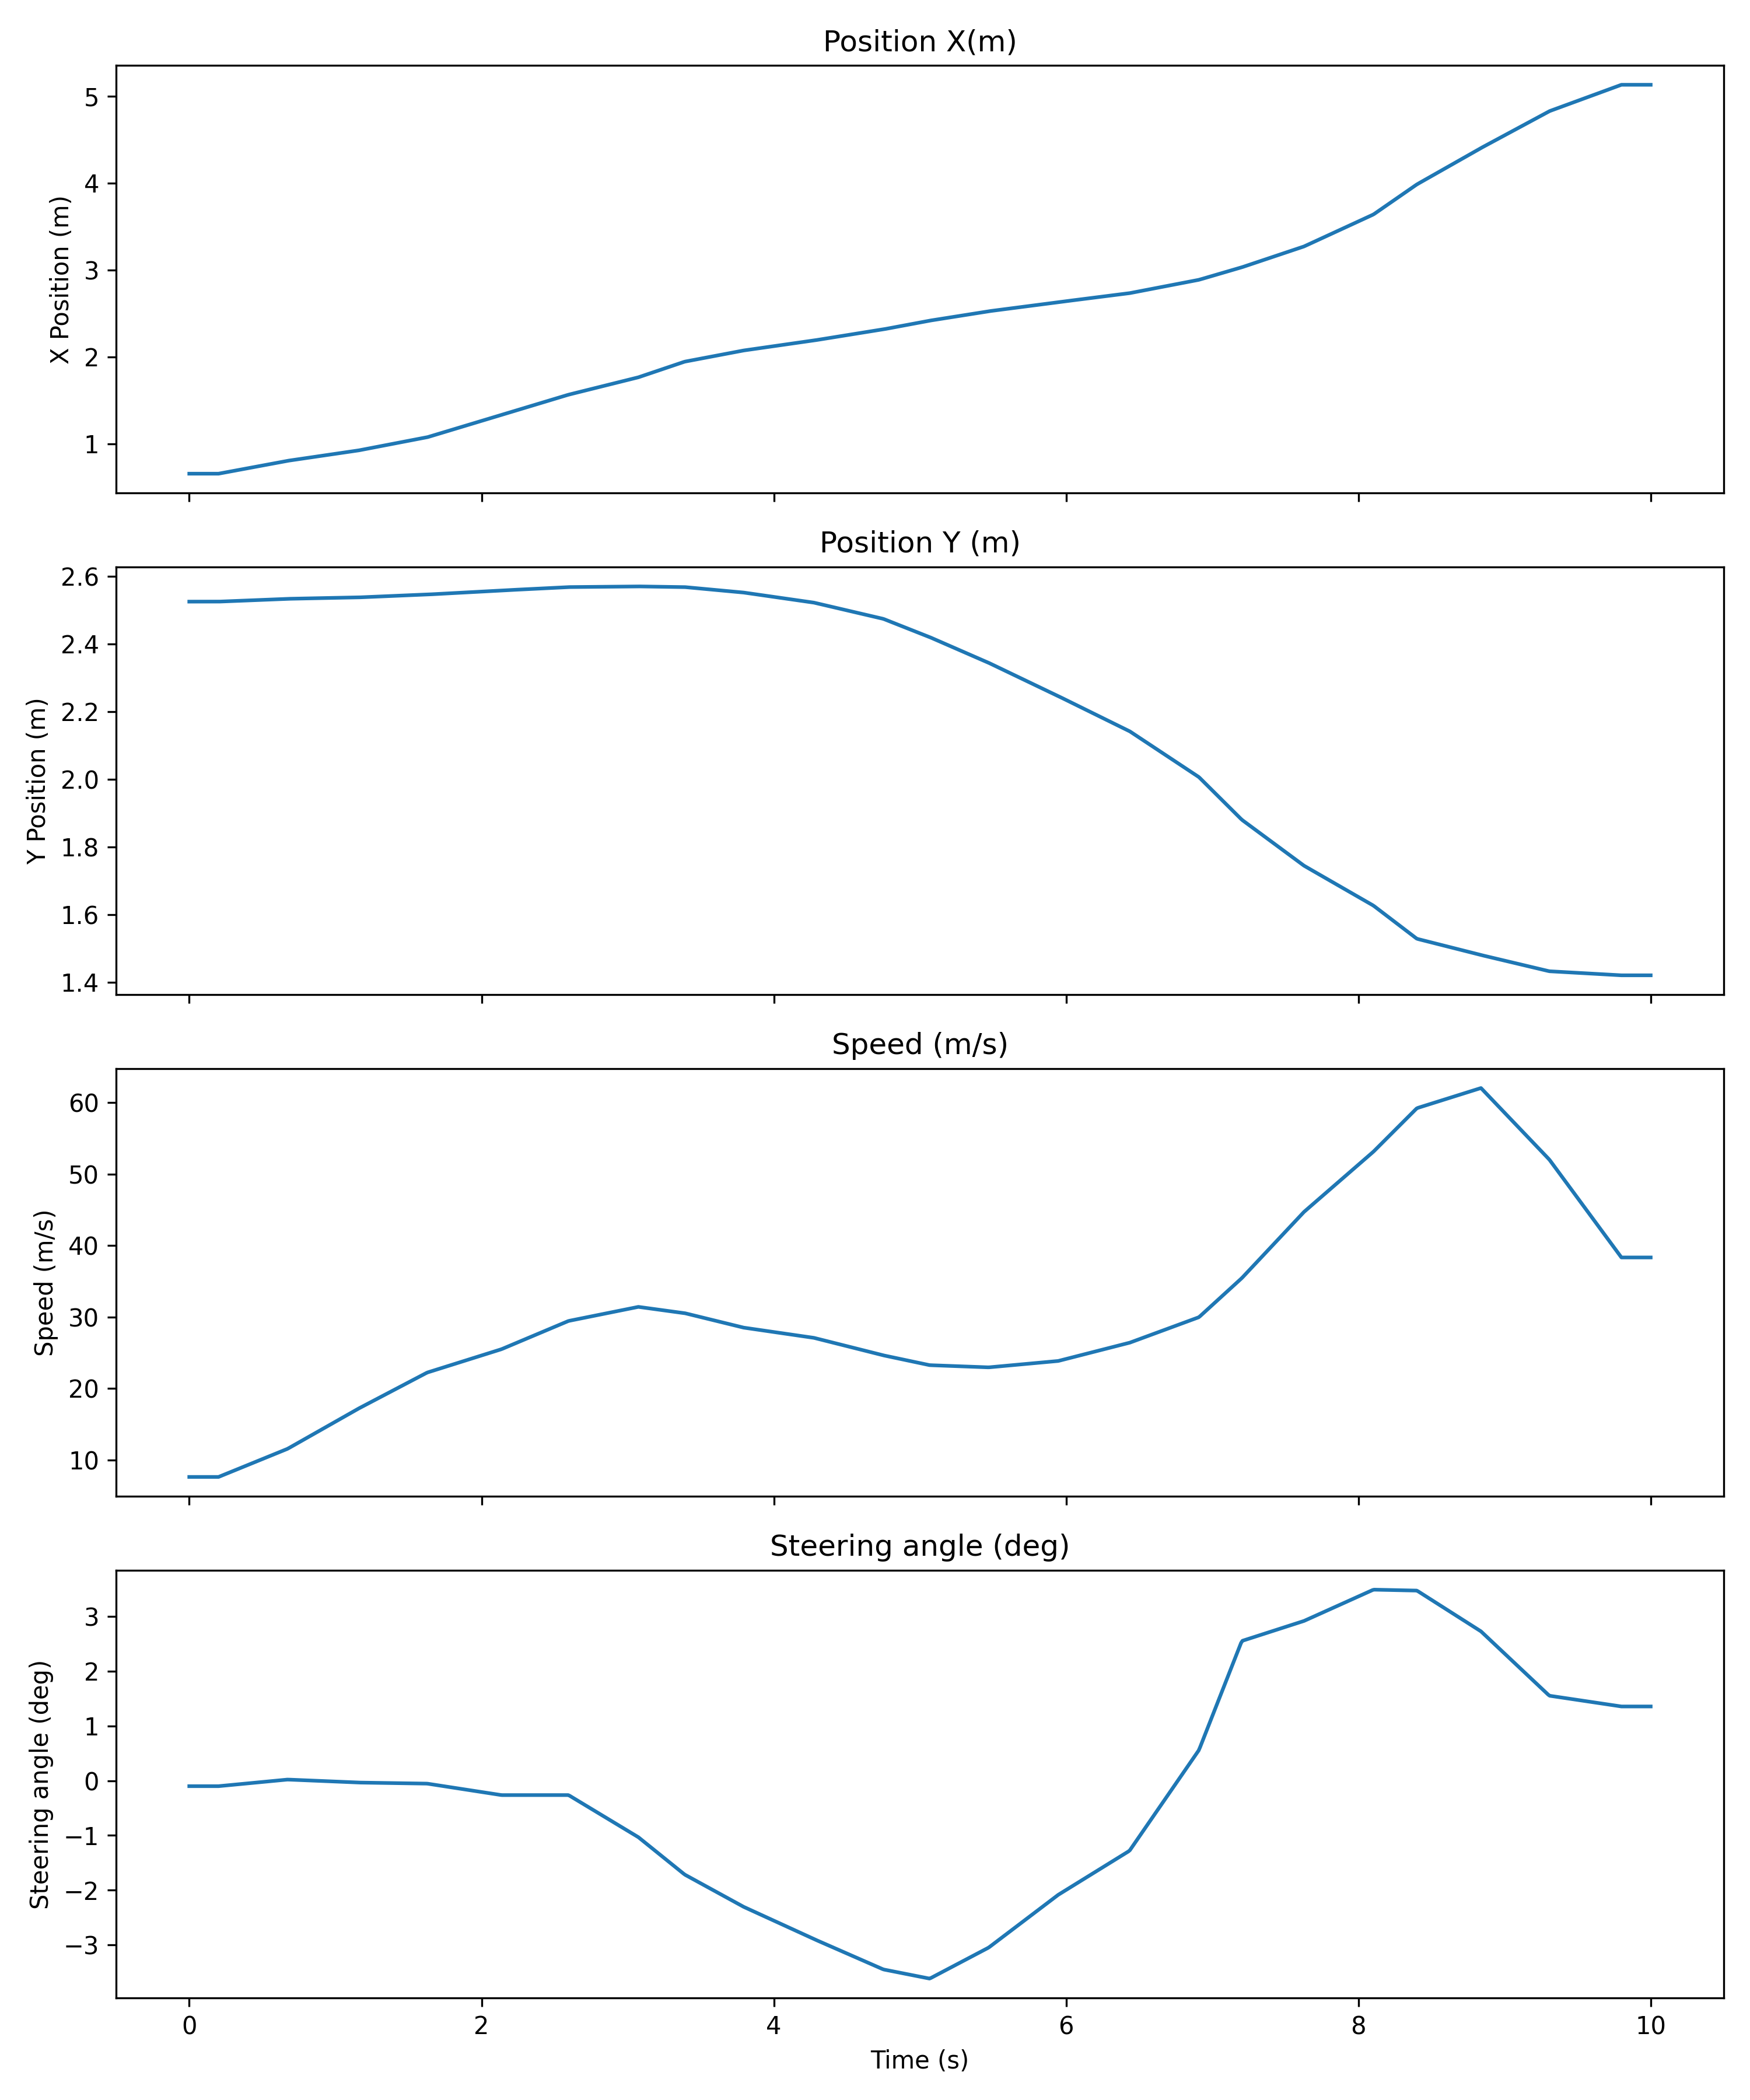

Source data for this figure (header and first rows):
Time (seconds); Time (microseconds); Position X (m); Position Y (m); Speed (m/s); Steering angle (deg); Lane change
0; 0; 0.655; 2.525; 7.615; -0.101; 0
0; 10010; 0.655; 2.525; 7.615; -0.101; 0
0; 20020; 0.655; 2.525; 7.615; -0.101; 0
0; 30030; 0.655; 2.525; 7.615; -0.101; 0
0; 40040; 0.655; 2.525; 7.615; -0.101; 0
0; 50050; 0.655; 2.525; 7.615; -0.101; 0
0; 60060; 0.655; 2.525; 7.615; -0.101; 0
0; 70070; 0.655; 2.525; 7.615; -0.101; 0
0; 80080; 0.655; 2.525; 7.615; -0.101; 0
0; 90090; 0.655; 2.525; 7.615; -0.101; 0
0; 100100; 0.655; 2.525; 7.615; -0.101; 0
0; 110110; 0.655; 2.525; 7.615; -0.101; 0
0; 120120; 0.655; 2.525; 7.615; -0.101; 0
0; 130130; 0.655; 2.525; 7.615; -0.101; 0
0; 140140; 0.655; 2.525; 7.615; -0.101; 0
0; 150150; 0.655; 2.525; 7.615; -0.101; 0
0; 160160; 0.655; 2.525; 7.615; -0.101; 0
0; 170170; 0.655; 2.525; 7.615; -0.101; 0
0; 180180; 0.655; 2.525; 7.615; -0.101; 0
0; 190190; 0.655; 2.525; 7.615; -0.101; 0
0; 200200; 0.655; 2.525; 7.615; -0.101; 0
0; 210210; 0.6581; 2.525; 7.698; -0.09847; 0
0; 220220; 0.6613; 2.525; 7.782; -0.09591; 0
0; 230230; 0.6644; 2.526; 7.865; -0.09335; 0
0; 240240; 0.6676; 2.526; 7.949; -0.09079; 0
0; 250250; 0.6707; 2.526; 8.032; -0.08824; 0
0; 260260; 0.6738; 2.526; 8.116; -0.08568; 0
0; 270270; 0.677; 2.526; 8.199; -0.08312; 0
0; 280280; 0.6801; 2.526; 8.283; -0.08056; 0
0; 290290; 0.6833; 2.527; 8.366; -0.078; 0
0; 300300; 0.6864; 2.527; 8.45; -0.07545; 0
0; 310310; 0.6895; 2.527; 8.533; -0.07289; 0
0; 320320; 0.6927; 2.527; 8.617; -0.07033; 0
0; 330330; 0.6958; 2.527; 8.7; -0.06777; 0
0; 340340; 0.6989; 2.527; 8.784; -0.06521; 0
0; 350350; 0.7021; 2.528; 8.867; -0.06266; 0
0; 360360; 0.7052; 2.528; 8.951; -0.0601; 0
0; 370370; 0.7084; 2.528; 9.034; -0.05754; 0
0; 380380; 0.7115; 2.528; 9.118; -0.05498; 0
0; 390390; 0.7146; 2.528; 9.201; -0.05242; 0
0; 400400; 0.7178; 2.529; 9.285; -0.04987; 1
0; 410410; 0.7209; 2.529; 9.368; -0.04731; 1
0; 420420; 0.7241; 2.529; 9.451; -0.04475; 1
0; 430430; 0.7272; 2.529; 9.535; -0.04219; 1
0; 440440; 0.7303; 2.529; 9.618; -0.03963; 1
0; 450450; 0.7335; 2.529; 9.702; -0.03708; 1
0; 460460; 0.7366; 2.53; 9.785; -0.03452; 1
0; 470470; 0.7398; 2.53; 9.869; -0.03196; 1
0; 480480; 0.7429; 2.53; 9.952; -0.0294; 1
0; 490490; 0.746; 2.53; 10.04; -0.02685; 1
0; 500500; 0.7492; 2.53; 10.12; -0.02429; 1
0; 510510; 0.7523; 2.53; 10.2; -0.02173; 1
0; 520520; 0.7555; 2.531; 10.29; -0.01917; 1
0; 530530; 0.7586; 2.531; 10.37; -0.01661; 1
0; 540540; 0.7617; 2.531; 10.45; -0.01406; 1
0; 550550; 0.7649; 2.531; 10.54; -0.0115; 1
0; 560560; 0.768; 2.531; 10.62; -0.00894; 1
0; 570570; 0.7711; 2.532; 10.7; -0.006382; 1
0; 580580; 0.7743; 2.532; 10.79; -0.003824; 1
0; 590590; 0.7774; 2.532; 10.87; -0.001266; 1
... 940 more rows
